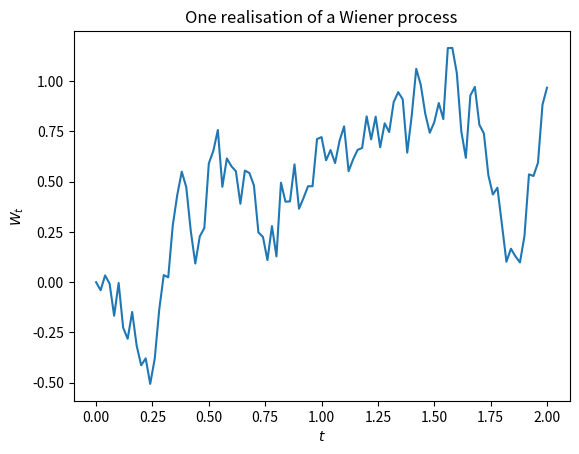

Python code for this plot:
# -*- coding: utf-8 -*-
"""
Created on Wed Feb 21 10:57:17 2018

[redacted]
"""
import math
import random
import numpy as np
import matplotlib.pyplot as plt

#Creates time step dt.
def time_step(T,n):
    dt = T/n
    return dt

#Creates the Wiener process walk.
def wiener_process(w0,T,n):
    dt = time_step(T,n)
    t = np.zeros(n+1,dtype=float)
    w = np.zeros(n+1,dtype=float)
    t[0] = 0.0
    w[0] = w0
    for k in range(0,n):
        z_t = random.normalvariate(0,1)
        dW = math.sqrt(dt)*z_t
        t[k+1] = t[k] + dt
        w[k+1] = w[k] + dW
    return t,w

#Function to label graph and save.
def labels(xlabel , ylabel, title, filename=None):
    plt.xlabel(xlabel)
    plt.ylabel(ylabel)
    plt.title(title)
    if filename:
        plt.savefig(filename)

def main():
    plt.figure()
    w0 = 0
    T = 2
    n = 100
    x,y = wiener_process(w0,T,n)
    plt.plot(x,y)
    labels("$t$", "$W_t$", "One realisation of a Wiener process",
           "wiener_process.pdf")
    plt.show()
    
if __name__ == '__main__':
    main()